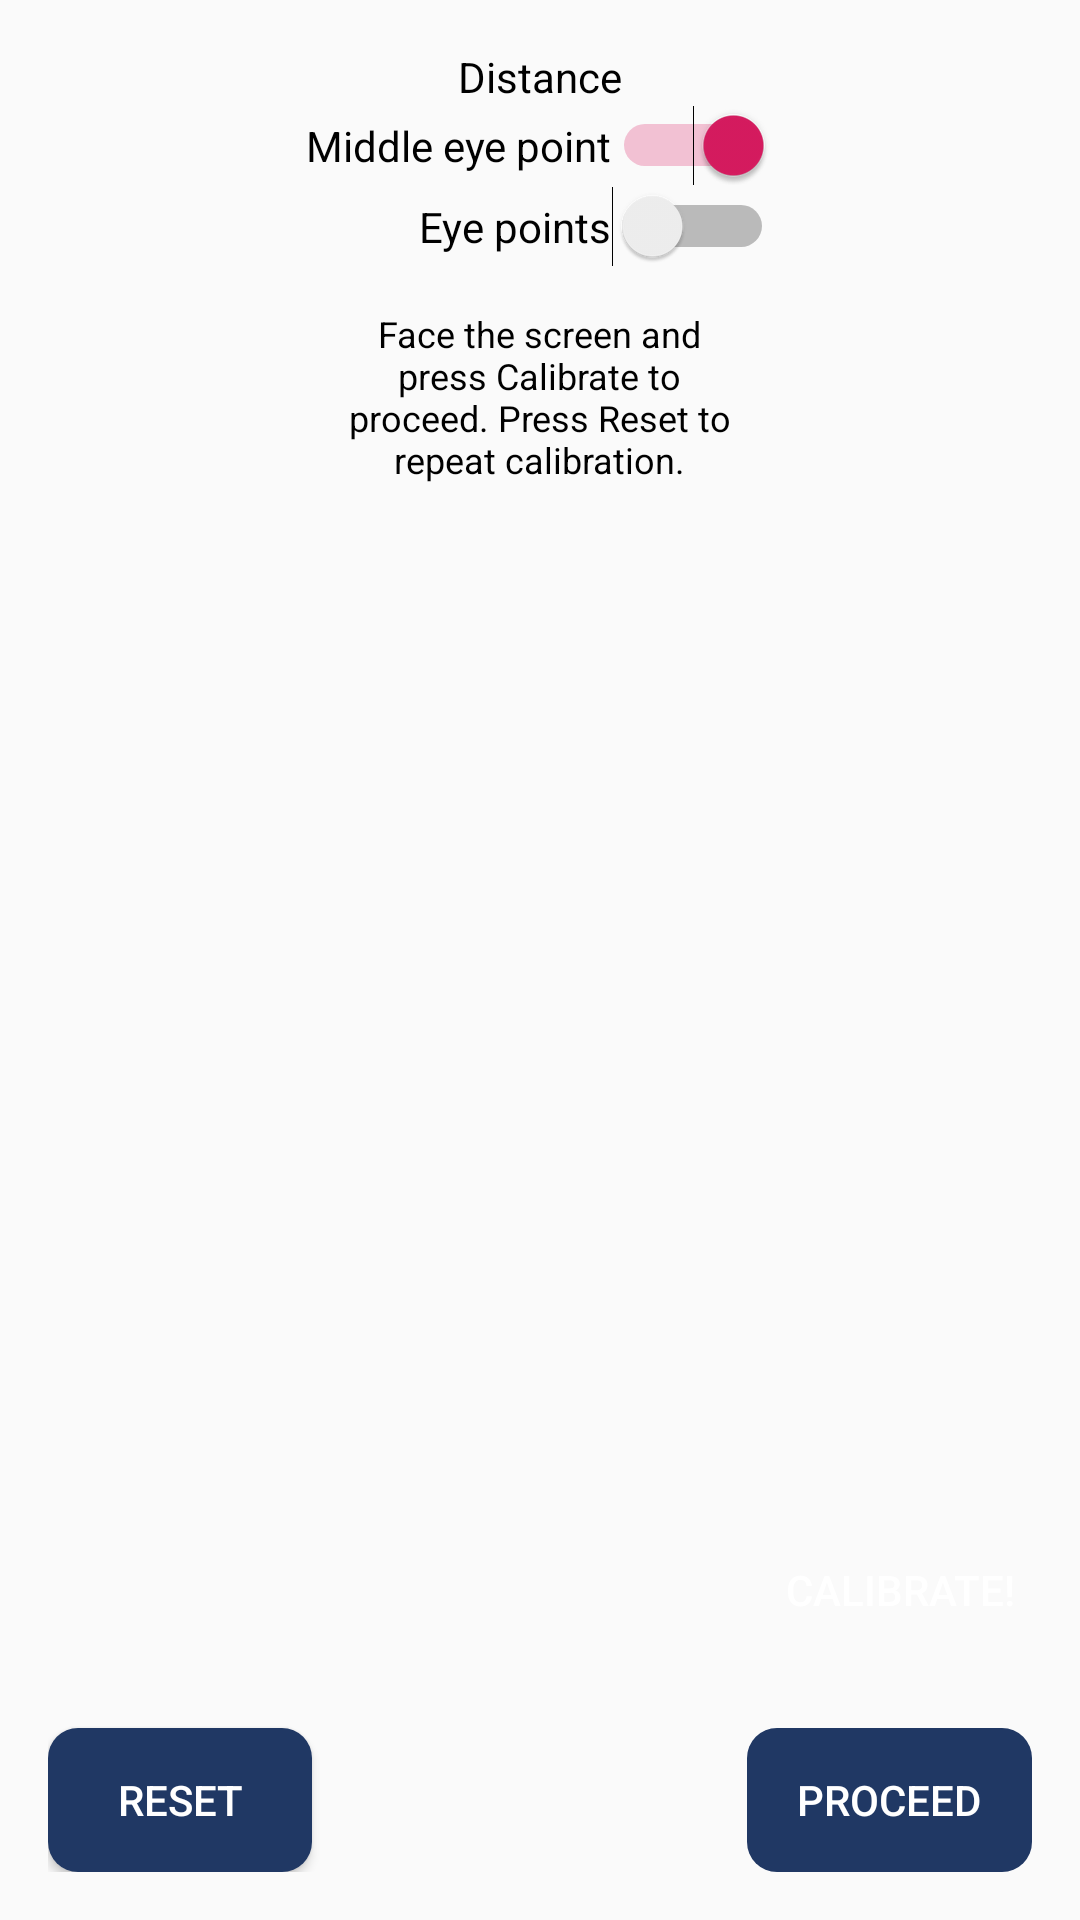

Android layout source for this screen:
<!-- AndroidManifest.xml: application theme AppTheme -->
<!-- res/layout/screen_face.xml -->
<RelativeLayout xmlns:android="http://schemas.android.com/apk/res/android"
    xmlns:tools="http://schemas.android.com/tools"
    android:layout_width="match_parent"
    android:layout_height="match_parent"
    android:paddingBottom="16dp"
    android:paddingLeft="16dp"
    android:paddingRight="16dp"
    android:paddingTop="16dp"
    tools:context=".MainActivity" >

    
    <com.example.iGlass.CameraSurfaceView
        android:id="@+id/surface_camera"
        android:layout_height="0dip"
        android:layout_width="0dip"
        android:layout_marginTop="70dp"
        android:layout_centerHorizontal="true"
        android:layout_alignBottom="@id/currentDistance"/>

    <TextView
        android:id="@+id/currentDistance"
        android:layout_width="fill_parent"
        android:layout_height="wrap_content"
        android:layout_centerHorizontal="true"
        android:layout_alignParentTop="true"
        android:textColor="#000000"
        android:gravity="center_horizontal"
        android:text="@string/currentDistance"/>

    <Button
        android:id="@+id/calibrateButton"
        android:layout_width="wrap_content"
        android:layout_height="wrap_content"
        android:layout_alignParentRight="true"
        android:layout_alignBottom="@id/nextButton"
        android:layout_marginBottom="70dp"
        android:background="@drawable/red_button"
        android:text="@string/calibrate"
        android:textColor="#FFFFFF" />

    <Button
        android:id="@+id/nextButton"
        android:layout_width="95dp"
        android:layout_height="wrap_content"
        android:layout_alignParentRight="true"
        android:layout_alignParentBottom="true"
        android:background="@drawable/custom_button"
        android:enabled="false"
        android:text="PROCEED"
        android:textColor="#FFFFFF" />

    <Button
        android:id="@+id/resetButton"
        android:layout_width="wrap_content"
        android:layout_height="wrap_content"
        android:layout_alignParentLeft="true"
        android:layout_alignParentBottom="true"
        android:background="@drawable/custom_button"
        android:text="@string/reset"
        android:textColor="#FFFFFF" />

    <LinearLayout
        android:layout_width="wrap_content"
        android:layout_height="wrap_content"
        android:orientation="vertical"
        android:layout_below="@+id/surface_camera"
        android:layout_alignParentBottom="true"
        android:layout_alignBottom="@id/surface_camera"
        android:layout_centerHorizontal="true">

        <Switch
            android:id="@+id/switch1"
            android:layout_width="wrap_content"
            android:layout_height="wrap_content"
            android:layout_gravity="right"
            android:text="@string/showMiddlePoint"
            android:checked="true" />

        <Switch
            android:id="@+id/switch2"
            android:layout_width="wrap_content"
            android:layout_height="wrap_content"
            android:layout_gravity="right"
            android:text="@string/showEyePoints"
            android:checked="false" />

        <TextView
            android:layout_width="135dp"
            android:layout_height="wrap_content"
            android:layout_gravity="center"
            android:textAlignment="center"
            android:layout_marginTop="14dp"
            android:textSize="12sp"
            android:text="Face the screen and press Calibrate to proceed. Press Reset to repeat calibration."
            android:textColor="#000000" />

    </LinearLayout>

</RelativeLayout>
<!-- resources referenced by this layout -->
<resources>
  <!-- drawable custom_button (drawable) -->
  <?xml version="1.0" encoding="utf-8"?>
  <shape xmlns:android="http://schemas.android.com/apk/res/android" android:shape="rectangle">
  
      <solid android:color="#203864"/>
  <corners android:radius="10dp" />
  
  </shape>
  <string name="calibrate">Calibrate!</string>
  <string name="currentDistance">Distance</string>
  <string name="reset">Reset</string>
  <string name="showEyePoints">Eye points</string>
  <string name="showMiddlePoint">Middle eye point</string>
  <style name="AppTheme" parent="Theme.AppCompat.Light.NoActionBar">
          
          <item name="colorPrimary">@color/colorPrimary</item>
          <item name="colorPrimaryDark">@color/colorPrimaryDark</item>
          <item name="colorAccent">@color/colorAccent</item>
      </style>
  <color name="colorPrimary">#008577</color>
  <color name="colorPrimaryDark">#000000</color>
  <color name="colorAccent">#D81B60</color>
</resources>
